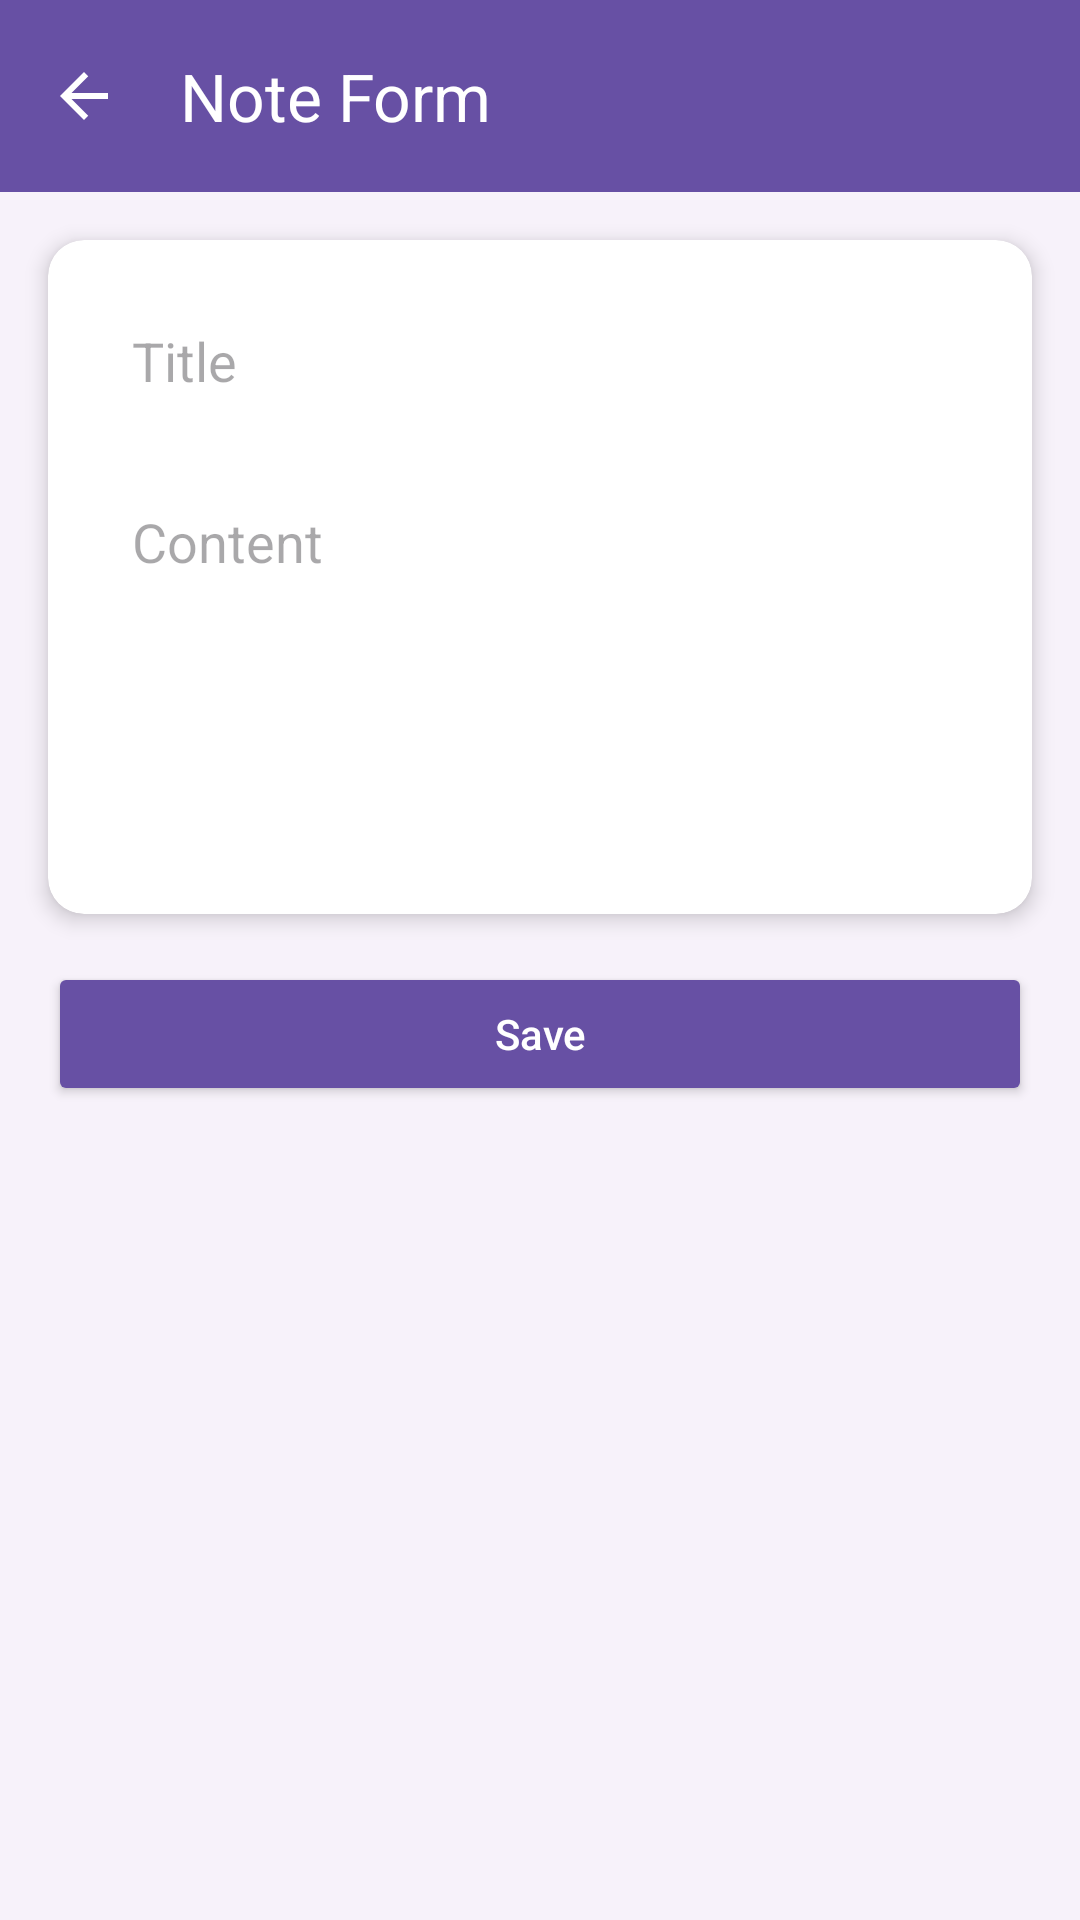

The Android layout XML behind this screen, and the referenced resources:
<!-- AndroidManifest.xml: application theme Theme.NaylaApps -->
<!-- res/layout/activity_note_form.xml -->
<?xml version="1.0" encoding="utf-8"?>
<androidx.constraintlayout.widget.ConstraintLayout xmlns:android="http://schemas.android.com/apk/res/android"
    xmlns:app="http://schemas.android.com/apk/res-auto"
    android:layout_width="match_parent"
    android:layout_height="match_parent"
    android:background="@color/purple_background">

    <com.google.android.material.appbar.MaterialToolbar
        android:id="@+id/toolbar"
        android:layout_width="match_parent"
        android:layout_height="?attr/actionBarSize"
        android:background="@color/purple_primary"
        app:layout_constraintTop_toTopOf="parent"
        app:navigationIcon="@drawable/ic_arrow_back"
        app:title="Note Form"
        app:titleTextColor="@color/white" />

    <androidx.cardview.widget.CardView
        android:id="@+id/cardForm"
        android:layout_width="match_parent"
        android:layout_height="wrap_content"
        android:layout_margin="16dp"
        app:cardCornerRadius="12dp"
        app:cardElevation="4dp"
        app:layout_constraintTop_toBottomOf="@id/toolbar">

        <LinearLayout
            android:layout_width="match_parent"
            android:layout_height="wrap_content"
            android:orientation="vertical"
            android:padding="16dp">

            <EditText
                android:id="@+id/etTitle"
                android:layout_width="match_parent"
                android:layout_height="wrap_content"
                android:background="@drawable/edit_text_background"
                android:hint="Title"
                android:inputType="text"
                android:padding="12dp"
                android:textColor="@color/black" />

            <EditText
                android:id="@+id/etContent"
                android:layout_width="match_parent"
                android:layout_height="wrap_content"
                android:layout_marginTop="12dp"
                android:background="@drawable/edit_text_background"
                android:gravity="top"
                android:hint="Content"
                android:inputType="textMultiLine"
                android:minLines="5"
                android:padding="12dp"
                android:textColor="@color/black" />

        </LinearLayout>
    </androidx.cardview.widget.CardView>

    <Button
        android:id="@+id/btnSave"
        android:layout_width="match_parent"
        android:layout_height="wrap_content"
        android:layout_margin="16dp"
        android:backgroundTint="@color/purple_primary"
        android:text="Save"
        android:textAllCaps="false"
        android:textColor="@color/white"
        app:cornerRadius="24dp"
        app:layout_constraintTop_toBottomOf="@id/cardForm" />

</androidx.constraintlayout.widget.ConstraintLayout>
<!-- resources referenced by this layout -->
<resources>
  <color name="black">#FF000000</color>
  <color name="purple_background">#F7F2FA</color>
  <color name="purple_primary">#6750A4</color>
  <color name="white">#FFFFFFFF</color>
  <!-- drawable ic_arrow_back (drawable) -->
  <vector xmlns:android="http://schemas.android.com/apk/res/android"
      android:autoMirrored="true"
      android:height="24dp"
      android:tint="#FFFFFF"
      android:viewportHeight="24"
      android:viewportWidth="24"
      android:width="24dp">
  
  
  
      <path android:fillColor="@android:color/white"
          android:pathData="M20,11H7.83l5.59,-5.59L12,4l-8,8 8,8 1.41,-1.41L7.83,13H20v-2z"/>
  
  </vector>
  <style name="Theme.NaylaApps" parent="Base.Theme.NaylaApps" />
  <style name="Base.Theme.NaylaApps" parent="Theme.Material3.DayNight.NoActionBar">
          
          
      </style>
</resources>
